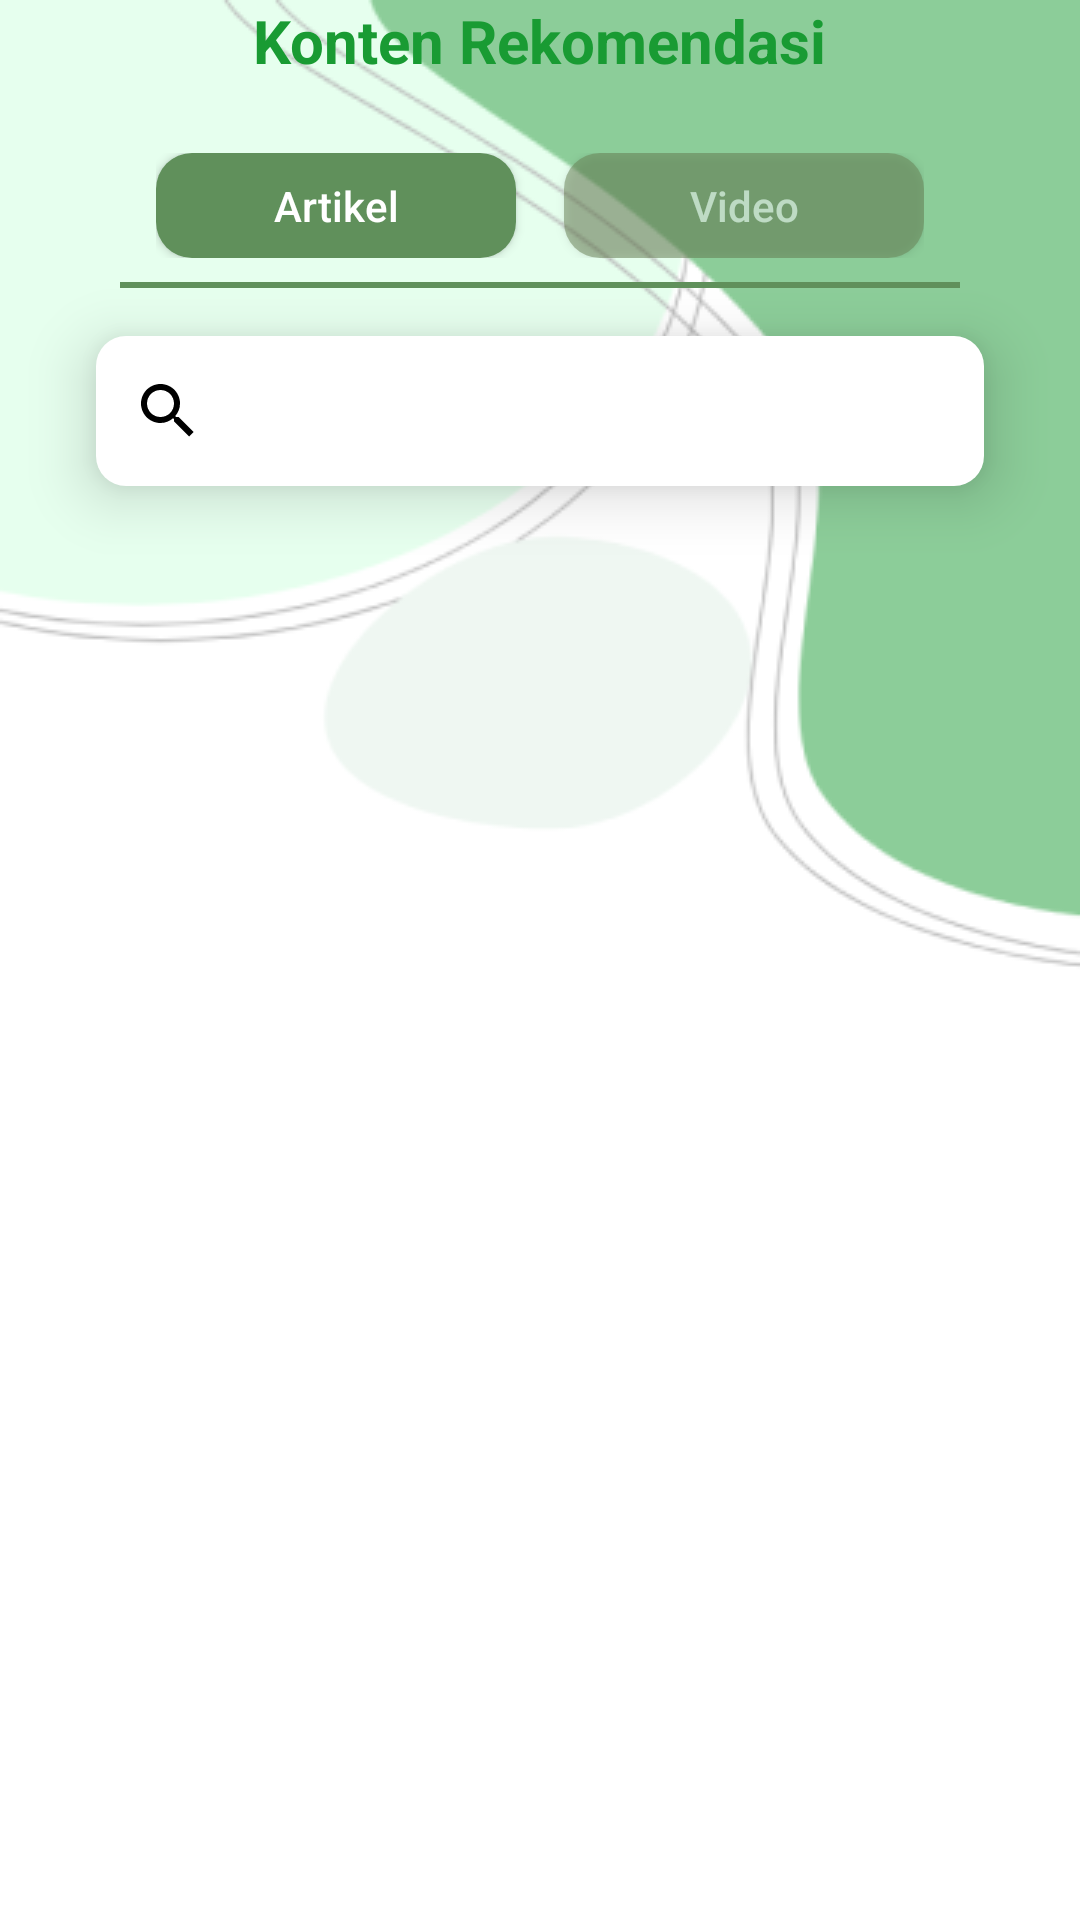

This screen was rendered from an Android layout file. Write that file and the resources it references.
<!-- AndroidManifest.xml: application theme Theme.WIKEENLOGIN2 -->
<!-- res/layout/activity_konten_page.xml -->
<?xml version="1.0" encoding="utf-8"?>
<androidx.constraintlayout.widget.ConstraintLayout xmlns:android="http://schemas.android.com/apk/res/android"
    xmlns:app="http://schemas.android.com/apk/res-auto"
    xmlns:tools="http://schemas.android.com/tools"
    android:layout_width="match_parent"
    android:layout_height="match_parent"
    tools:context=".KontenPage"
    android:background="@drawable/background_konten">


    <ImageView
        android:id="@+id/iv_Return"
        android:layout_width="wrap_content"
        android:layout_height="wrap_content"
        android:layout_marginStart="8dp"
        android:layout_marginTop="32dp"
        app:layout_constraintStart_toStartOf="parent"
        app:layout_constraintTop_toTopOf="parent"
        app:srcCompat="@drawable/arrow_back" />

    <TextView
        android:id="@+id/textView"
        android:layout_width="wrap_content"
        android:layout_height="wrap_content"
        android:text="Konten Rekomendasi"
        android:textColor="@color/hijau_utama"
        android:textSize="20sp"
        android:textStyle="bold"
        app:layout_constraintEnd_toEndOf="parent"
        app:layout_constraintStart_toStartOf="parent"
        app:layout_constraintTop_toBottomOf="@+id/iv_back" />

    <LinearLayout
        android:id="@+id/linearLayout"
        android:layout_width="wrap_content"
        android:layout_height="0dp"
        android:layout_marginStart="8dp"
        android:layout_marginTop="24dp"
        android:layout_marginEnd="8dp"
        android:foregroundTint="#3C3F41"
        android:orientation="horizontal"
        app:layout_constraintEnd_toEndOf="parent"
        app:layout_constraintStart_toStartOf="parent"
        app:layout_constraintTop_toBottomOf="@+id/textView">

        <Button
            android:id="@+id/btn_artikel"
            style="@style/Widget.AppCompat.Button"
            android:layout_width="120dp"
            android:layout_height="35dp"
            android:layout_marginEnd="16dp"
            android:layout_weight="1"
            android:background="@drawable/shape_rectangle_foreground_green"
            android:text="Artikel"
            android:textAllCaps="false"
            android:textColor="@color/white"/>

        <Button
            android:id="@+id/btn_video"
            style="@style/Widget.AppCompat.Button"
            android:layout_width="120dp"
            android:layout_height="35dp"
            android:layout_weight="1"
            android:alpha="0.5"
            android:background="@drawable/shape_rectangle_dark_green"
            android:text="Video"
            android:backgroundTint="#677E52"
            android:textAllCaps="false"
            android:textColor="@color/white"
            tools:ignore="TouchTargetSizeCheck" />
    </LinearLayout>

    <View
        android:id="@+id/view3"
        android:layout_width="280dp"
        android:layout_height="2dp"
        android:layout_marginStart="32dp"
        android:layout_marginTop="8dp"
        android:layout_marginEnd="32dp"
        android:background="@color/green_shape"
        app:layout_constraintEnd_toEndOf="parent"
        app:layout_constraintStart_toStartOf="parent"
        app:layout_constraintTop_toBottomOf="@+id/linearLayout" />

    <LinearLayout
        android:id="@+id/linearLayout3"
        android:layout_width="0dp"
        android:layout_height="50dp"
        android:layout_marginStart="32dp"
        android:layout_marginTop="16dp"
        android:layout_marginEnd="32dp"
        android:background="@drawable/shape_search_white"
        android:elevation="12dp"
        android:gravity="center_vertical"
        android:orientation="vertical"
        app:layout_constraintEnd_toEndOf="parent"
        app:layout_constraintStart_toStartOf="parent"
        app:layout_constraintTop_toBottomOf="@+id/view3">

        <androidx.appcompat.widget.SearchView
            android:layout_width="match_parent"
            android:layout_height="match_parent"
            android:theme="@style/SearchView"
            app:iconifiedByDefault="true"
            app:queryBackground="@android:color/transparent"
            app:queryHint="Search" />


    </LinearLayout>


    <FrameLayout
        android:id="@+id/layout_frame"
        android:layout_width="match_parent"
        android:layout_height="0dp"
        android:layout_marginStart="8dp"
        android:layout_marginEnd="8dp"
        app:layout_constraintEnd_toEndOf="parent"
        app:layout_constraintStart_toStartOf="parent"
        app:layout_constraintTop_toBottomOf="@+id/linearLayout3">



    </FrameLayout>

    
    <FrameLayout
        android:id="@+id/frameLayout"
        android:layout_width="wrap_content"
        android:layout_height="wrap_content"
        android:backgroundTint="#60905B"
        android:foregroundTint="#60905B"
        app:layout_constraintBottom_toBottomOf="parent"
        app:layout_constraintEnd_toEndOf="parent"
        app:layout_constraintStart_toStartOf="parent">

        <ImageView
            android:layout_width="410dp"
            android:layout_height="175dp"
            android:layout_marginLeft="-5dp"
            android:layout_marginTop="632dp"
            android:src="@drawable/navbar_bg"></ImageView>

        <ImageView
            android:layout_width="60dp"
            android:layout_height="50dp"
            android:layout_marginLeft="20dp"
            android:layout_marginTop="707dp"
            android:src="@drawable/navbar_alarm"></ImageView>

        <ImageView
            android:id="@+id/iconlokasi"
            android:layout_width="wrap_content"
            android:layout_height="45dp"
            android:layout_marginLeft="120dp"
            android:layout_marginTop="710dp"
            android:src="@drawable/navbar_location"></ImageView>

        <ImageView
            android:layout_width="45dp"
            android:layout_height="55dp"
            android:layout_marginLeft="260dp"
            android:layout_marginTop="702dp"
            android:src="@drawable/navbar_konten"></ImageView>

        <ImageView
            android:layout_width="55dp"
            android:layout_height="65dp"
            android:layout_marginLeft="325dp"
            android:layout_marginTop="699dp"
            android:src="@drawable/navbar_profile"></ImageView>

    </FrameLayout>


</androidx.constraintlayout.widget.ConstraintLayout>
<!-- resources referenced by this layout -->
<resources>
  <color name="green_shape">#60905B</color>
  <color name="hijau_utama">#199B33</color>
  <color name="white">#FFFFFFFF</color>
  <!-- drawable background_konten: png bitmap (drawable, 19749 bytes) -->
  <!-- drawable navbar_alarm: png bitmap (drawable, 1058 bytes) -->
  <!-- drawable navbar_bg: png bitmap (drawable, 3265 bytes) -->
  <!-- drawable navbar_konten: png bitmap (drawable, 524 bytes) -->
  <!-- drawable navbar_location: png bitmap (drawable, 1034 bytes) -->
  <!-- drawable navbar_profile: png bitmap (drawable, 802 bytes) -->
  <!-- drawable shape_rectangle_dark_green (drawable) -->
  <?xml version="1.0" encoding="utf-8"?>
  <shape xmlns:android="http://schemas.android.com/apk/res/android"
      android:shape="rectangle">
      <solid android:color="@color/green_shape"/>
      <corners android:radius="12dp"/>
  </shape>
  <!-- drawable shape_rectangle_foreground_green (drawable) -->
  <?xml version="1.0" encoding="utf-8"?>
  <shape xmlns:android="http://schemas.android.com/apk/res/android"
      android:shape="rectangle">
      <solid android:color="#60905B"/>
      <corners android:radius="12dp"/>
  
  </shape>
  <!-- drawable shape_search_white (drawable) -->
  <?xml version="1.0" encoding="utf-8"?>
  <shape xmlns:android="http://schemas.android.com/apk/res/android"
      android:shape="rectangle">
  
  
  
  
  
  
  
  
              <solid android:color="@android:color/white"/>
              <corners android:radius="10dp" />
  
  
  </shape>
  <style name="SearchView" parent="">
          <item name="editTextColor">@color/salah</item>
          <item name="hintTextColor">@color/abu</item>
          <item name="android:textSize">18sp</item>
          <item name="tint">@color/black</item>
      </style>
  <style name="Theme.WIKEENLOGIN2" parent="Theme.MaterialComponents.DayNight.DarkActionBar">
          
          <item name="colorPrimary">@color/purple_500</item>
          <item name="colorPrimaryVariant">@color/purple_700</item>
          <item name="colorOnPrimary">@color/white</item>
          
          <item name="colorSecondary">@color/teal_200</item>
          <item name="colorSecondaryVariant">@color/teal_700</item>
          <item name="colorOnSecondary">@color/black</item>
          
          <item name="android:statusBarColor">?attr/colorPrimaryVariant</item>
          
      </style>
  <color name="abu">#555555</color>
  <color name="black">#FF000000</color>
  <color name="purple_500">#FF6200EE</color>
  <color name="purple_700">#5B8E55</color>
  <color name="teal_200">#5B8E55</color>
  <color name="teal_700">#FF018786</color>
</resources>
